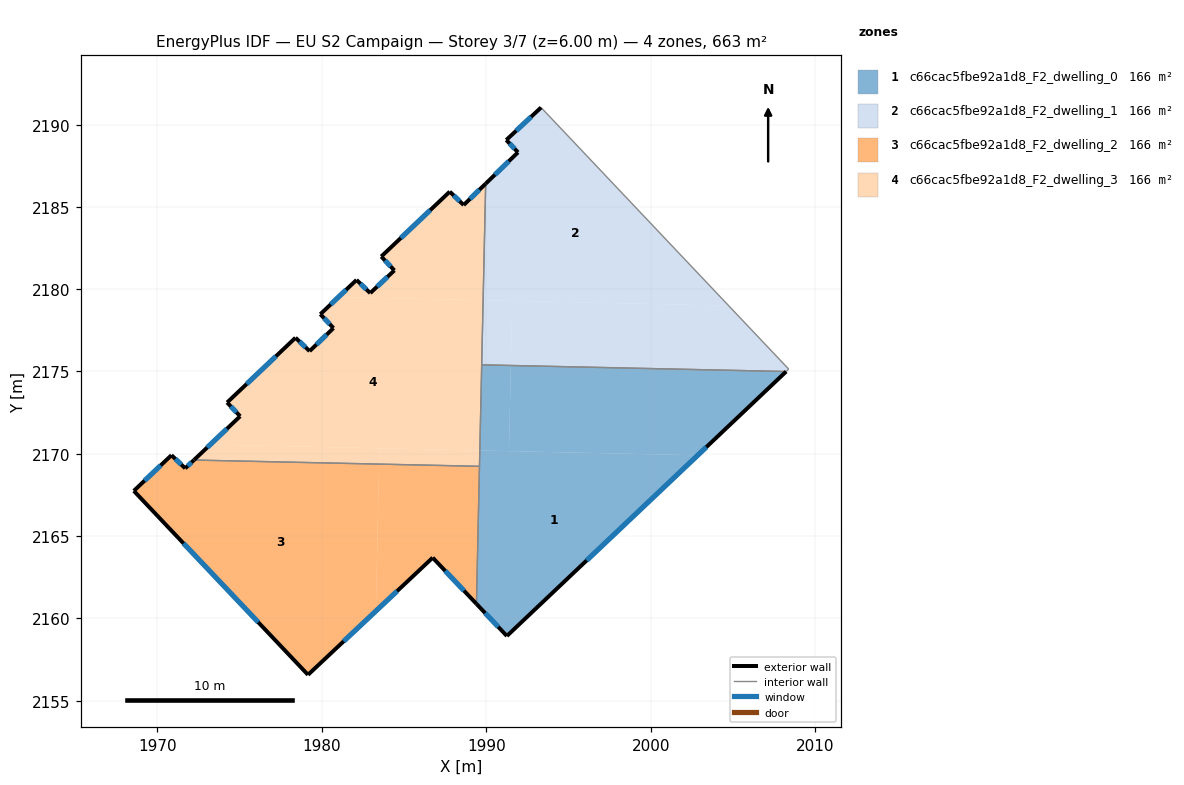
=== STOREY PLAN SPEC (per zone: floor XY polygon, exterior-wall plan segments, windows/doors) ===
zone 1: c66cac5fbe92a1d8_F2_dwelling_0  (165.9 m²)
  floor: (2002.85, 2169.91) (1991.25, 2158.92) (1989.40, 2160.88) (1989.61, 2170.20)
  floor: (2008.22, 2175.00) (2002.85, 2169.91) (1991.38, 2170.16) (1991.49, 2175.37)
  floor: (1991.49, 2175.37) (1991.38, 2170.16) (1989.61, 2170.20) (1989.72, 2175.40)
  exterior wall: (1991.25, 2158.92) – (2008.22, 2175.00)  [23.4 m]
    window: (1996.10, 2163.52) – (2003.37, 2170.40)  [12.9 m²]
  exterior wall: (1989.40, 2160.88) – (1991.25, 2158.92)  [2.7 m]
    window: (1989.93, 2160.32) – (1990.72, 2159.48)  [1.5 m²]
  interior walls: 3
zone 2: c66cac5fbe92a1d8_F2_dwelling_1  (165.9 m²)
  floor: (1993.33, 2191.04) (2004.72, 2179.00) (1989.81, 2179.33) (1989.96, 2186.41) (1991.92, 2188.32) (1991.22, 2189.07)
  floor: (1991.58, 2179.29) (1991.49, 2175.37) (1989.72, 2175.40) (1989.81, 2179.33)
  floor: (2004.72, 2179.00) (2008.38, 2175.14) (2008.22, 2175.00) (1991.49, 2175.37) (1991.58, 2179.29)
  exterior wall: (1993.33, 2191.04) – (1991.22, 2189.07)  [2.9 m]
    window: (1992.72, 2190.48) – (1991.82, 2189.63)  [1.6 m²]
  exterior wall: (1991.92, 2188.32) – (1989.96, 2186.41)  [2.7 m]
    window: (1991.36, 2187.77) – (1990.52, 2186.96)  [1.5 m²]
  exterior wall: (1991.22, 2189.07) – (1991.92, 2188.32)  [1.0 m]
    window: (1991.42, 2188.85) – (1991.72, 2188.53)  [0.6 m²]
  interior walls: 4
zone 3: c66cac5fbe92a1d8_F2_dwelling_2  (165.9 m²)
  floor: (1983.48, 2169.37) (1983.29, 2160.44) (1979.16, 2156.57) (1968.58, 2167.74) (1970.87, 2169.91) (1971.70, 2169.12) (1972.23, 2169.62)
  floor: (1989.58, 2169.24) (1989.40, 2160.88) (1986.74, 2163.68) (1983.29, 2160.44) (1983.48, 2169.37)
  exterior wall: (1972.23, 2169.62) – (1971.70, 2169.12)  [0.7 m]
    window: (1972.08, 2169.47) – (1971.85, 2169.26)  [0.4 m²]
  exterior wall: (1986.74, 2163.68) – (1989.40, 2160.88)  [3.9 m]
    window: (1987.50, 2162.88) – (1988.64, 2161.68)  [2.1 m²]
  exterior wall: (1979.16, 2156.57) – (1986.74, 2163.68)  [10.4 m]
    window: (1981.33, 2158.60) – (1984.58, 2161.65)  [5.7 m²]
  exterior wall: (1968.58, 2167.74) – (1979.16, 2156.57)  [15.4 m]
    window: (1971.60, 2164.55) – (1976.14, 2159.76)  [8.5 m²]
  exterior wall: (1970.87, 2169.91) – (1968.58, 2167.74)  [3.2 m]
    window: (1970.21, 2169.29) – (1969.23, 2168.36)  [1.7 m²]
  exterior wall: (1971.70, 2169.12) – (1970.87, 2169.91)  [1.2 m]
    window: (1971.46, 2169.34) – (1971.10, 2169.68)  [0.6 m²]
  interior walls: 2
zone 4: c66cac5fbe92a1d8_F2_dwelling_3  (165.8 m²)
  floor: (1989.81, 2179.33) (1989.61, 2170.20) (1973.22, 2170.56) (1975.04, 2172.28) (1974.25, 2173.12) (1978.40, 2177.05) (1979.26, 2176.24) (1980.71, 2177.64) (1979.91, 2178.48) (1981.02, 2179.52)
  floor: (1983.51, 2170.33) (1983.48, 2169.37) (1972.23, 2169.62) (1973.22, 2170.56)
  floor: (1989.96, 2186.41) (1989.81, 2179.33) (1981.02, 2179.52) (1982.11, 2180.56) (1982.95, 2179.76) (1984.41, 2181.14) (1983.62, 2181.99) (1987.78, 2185.93) (1988.62, 2185.12)
  floor: (1989.61, 2170.20) (1989.58, 2169.24) (1983.48, 2169.37) (1983.51, 2170.33)
  exterior wall: (1979.26, 2176.24) – (1978.40, 2177.05)  [1.2 m]
    window: (1979.02, 2176.47) – (1978.65, 2176.82)  [0.7 m²]
  exterior wall: (1980.71, 2177.64) – (1979.26, 2176.24)  [2.0 m]
    window: (1980.30, 2177.24) – (1979.68, 2176.64)  [1.1 m²]
  exterior wall: (1979.91, 2178.48) – (1980.71, 2177.64)  [1.2 m]
    window: (1980.14, 2178.24) – (1980.48, 2177.88)  [0.6 m²]
  exterior wall: (1982.11, 2180.56) – (1979.91, 2178.48)  [3.0 m]
    window: (1981.48, 2179.97) – (1980.54, 2179.08)  [1.7 m²]
  exterior wall: (1982.95, 2179.76) – (1982.11, 2180.56)  [1.2 m]
    window: (1982.71, 2179.99) – (1982.35, 2180.33)  [0.6 m²]
  exterior wall: (1984.41, 2181.14) – (1982.95, 2179.76)  [2.0 m]
    window: (1983.99, 2180.75) – (1983.37, 2180.16)  [1.1 m²]
  exterior wall: (1983.62, 2181.99) – (1984.41, 2181.14)  [1.2 m]
    window: (1983.84, 2181.75) – (1984.19, 2181.38)  [0.6 m²]
  exterior wall: (1987.78, 2185.93) – (1983.62, 2181.99)  [5.7 m]
    window: (1986.59, 2184.80) – (1984.81, 2183.11)  [3.2 m²]
  exterior wall: (1988.62, 2185.12) – (1987.78, 2185.93)  [1.2 m]
    window: (1988.38, 2185.35) – (1988.02, 2185.70)  [0.6 m²]
  exterior wall: (1989.96, 2186.41) – (1988.62, 2185.12)  [1.9 m]
    window: (1989.58, 2186.04) – (1989.01, 2185.49)  [1.0 m²]
  exterior wall: (1975.04, 2172.28) – (1972.23, 2169.62)  [3.9 m]
    window: (1974.24, 2171.52) – (1973.04, 2170.38)  [2.1 m²]
  exterior wall: (1974.25, 2173.12) – (1975.04, 2172.28)  [1.2 m]
    window: (1974.47, 2172.88) – (1974.81, 2172.52)  [0.6 m²]
  exterior wall: (1978.40, 2177.05) – (1974.25, 2173.12)  [5.7 m]
    window: (1977.22, 2175.93) – (1975.44, 2174.24)  [3.2 m²]
  interior walls: 3

=== DERIVED (storey summary) ===
Building: EU S2 Campaign
Storey: 3 of 7  (floor level z = 6.00 m)
Storey gross floor area: 663.5 m²
Zones on this storey: 4
  - c66cac5fbe92a1d8_F2_dwelling_0: floor 165.9 m²; exterior wall 26.1 m (78.2 m²); 2 window(s) 14.4 m²; WWR 18.4%
  - c66cac5fbe92a1d8_F2_dwelling_1: floor 165.9 m²; exterior wall 6.7 m (20.0 m²); 3 window(s) 3.7 m²; WWR 18.4%
  - c66cac5fbe92a1d8_F2_dwelling_2: floor 165.9 m²; exterior wall 34.7 m (104.1 m²); 6 window(s) 19.1 m²; WWR 18.4%
  - c66cac5fbe92a1d8_F2_dwelling_3: floor 165.8 m²; exterior wall 31.2 m (93.7 m²); 13 window(s) 17.2 m²; WWR 18.4%
Zone adjacency (shared interzone walls):
  - c66cac5fbe92a1d8_F2_dwelling_0 ↔ c66cac5fbe92a1d8_F2_dwelling_1
  - c66cac5fbe92a1d8_F2_dwelling_0 ↔ c66cac5fbe92a1d8_F2_dwelling_2
  - c66cac5fbe92a1d8_F2_dwelling_0 ↔ c66cac5fbe92a1d8_F2_dwelling_3
  - c66cac5fbe92a1d8_F2_dwelling_1 ↔ c66cac5fbe92a1d8_F2_dwelling_3
  - c66cac5fbe92a1d8_F2_dwelling_2 ↔ c66cac5fbe92a1d8_F2_dwelling_3